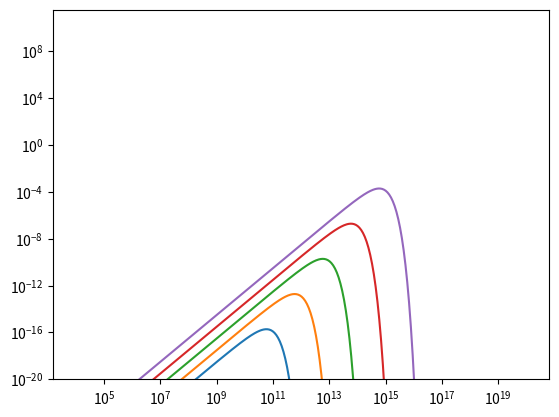

This chart was generated by the following Python code:
#!/usr/bin/env python3
import numpy as np
import matplotlib.pyplot as plt

k = 1.381 * 1e-16 # Boltzmann's const in ergs
c = 2.998 * 1e10 # Speed of light in cm/s
h = 6.626 * 1e-27 # Planck const in ergs*s

def planck_function(nu, T):
    thingy = np.exp(h * nu / (k * T))
    return 2 * h * (nu**3 / c**2) / (thingy - 1)


if __name__ == "__main__":
    print(planck_function(1e11, 1e4))

    nus = np.logspace(4, 20, num=500)
    temps = np.power(10, np.arange(5))

    fig, ax = plt.subplots()
    for temp in temps:
        ax.plot(nus, planck_function(nus, temp))
    ax.set(xscale="log", yscale="log")
    ax.set_ylim(bottom=1e-20)
    plt.show()

